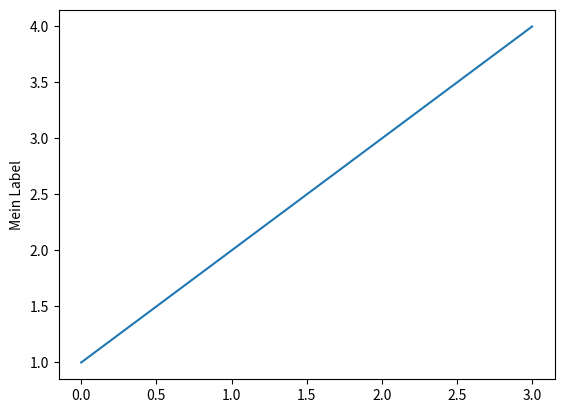

Reproduce this figure in Python.
#!/usr/bin/env python3

# ------------------------------------------------------------------------------
# Sample zum Plotten eines Graphen
#
# Installation: http://matplotlib.org/users/installing.html
# Unter Linux war noch folgendes notwendig:
#     apt-get install python3-matplotlib
#     apt-get install python3-tk
#
# Auf MAC
#	python3 -m pip install matplotlib
#

import matplotlib.pyplot as plt


def simple_plot(label, values):
    plt.plot(values)
    plt.ylabel(label)
    plt.show()

simple_plot("Mein Label",[1,2,3,4])
